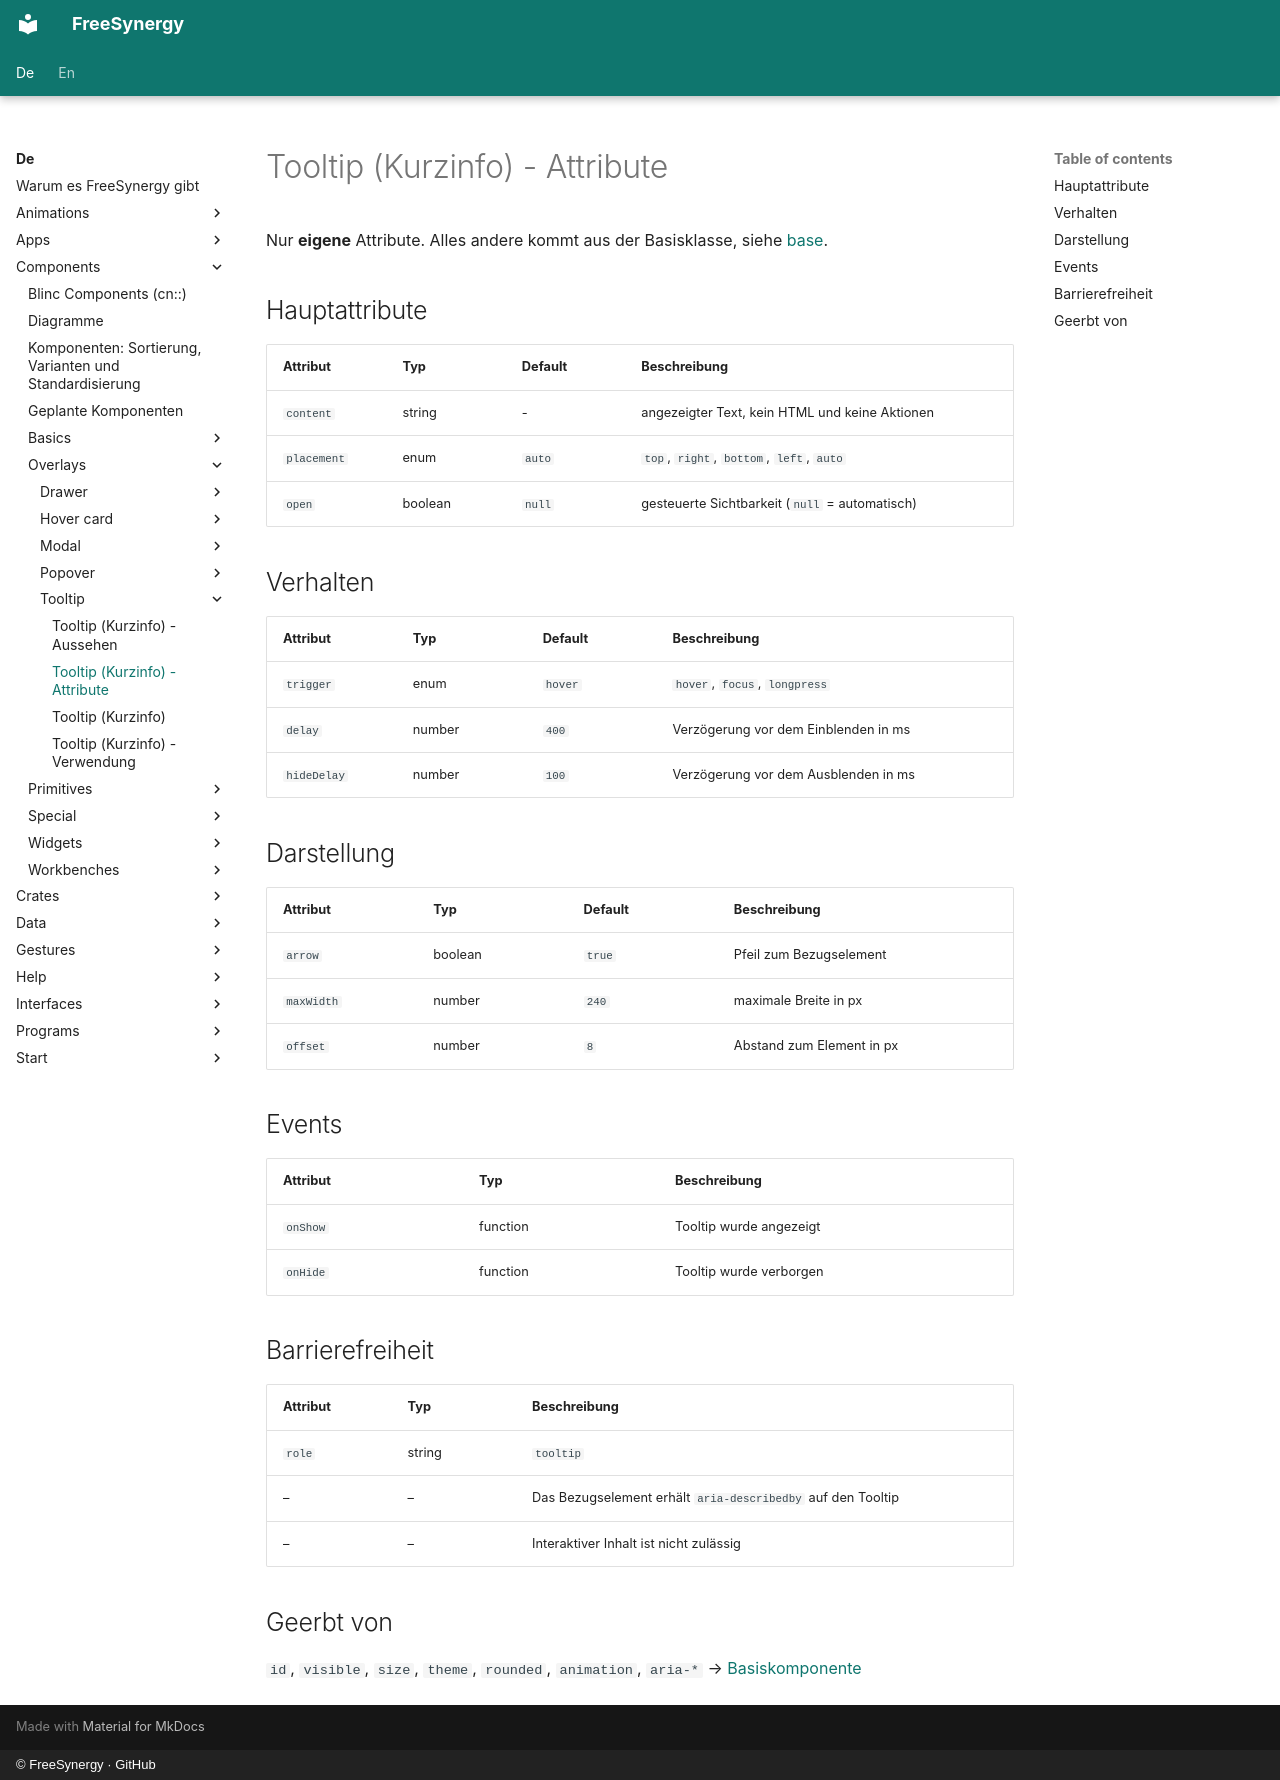

repository: FreeSynergy/fs-documentation · page: de/components/overlays/tooltip/attributes/index.html · generator: mkdocs · copyright: © FreeSynergy · GitHub

# Tooltip (Kurzinfo) - Attribute

Nur **eigene** Attribute. Alles andere kommt aus der Basisklasse, siehe
[base](../../basics/base/).

## Hauptattribute

| Attribut | Typ | Default | Beschreibung |
|----------|-----|---------|--------------|
| `content` | string | - | angezeigter Text, kein HTML und keine Aktionen |
| `placement` | enum | `auto` | `top`, `right`, `bottom`, `left`, `auto` |
| `open` | boolean | `null` | gesteuerte Sichtbarkeit (`null` = automatisch) |

## Verhalten

| Attribut | Typ | Default | Beschreibung |
|----------|-----|---------|--------------|
| `trigger` | enum | `hover` | `hover`, `focus`, `longpress` |
| `delay` | number | `400` | Verzögerung vor dem Einblenden in ms |
| `hideDelay` | number | `100` | Verzögerung vor dem Ausblenden in ms |

## Darstellung

| Attribut | Typ | Default | Beschreibung |
|----------|-----|---------|--------------|
| `arrow` | boolean | `true` | Pfeil zum Bezugselement |
| `maxWidth` | number | `240` | maximale Breite in px |
| `offset` | number | `8` | Abstand zum Element in px |

## Events

| Attribut | Typ | Beschreibung |
|----------|-----|--------------|
| `onShow` | function | Tooltip wurde angezeigt |
| `onHide` | function | Tooltip wurde verborgen |

## Barrierefreiheit

| Attribut | Typ | Beschreibung |
|----------|-----|--------------|
| `role` | string | `tooltip` |
| – | – | Das Bezugselement erhält `aria-describedby` auf den Tooltip |
| – | – | Interaktiver Inhalt ist nicht zulässig |

## Geerbt von

`id`, `visible`, `size`, `theme`, `rounded`, `animation`, `aria-*` →
[Basiskomponente](../../basics/base/)
